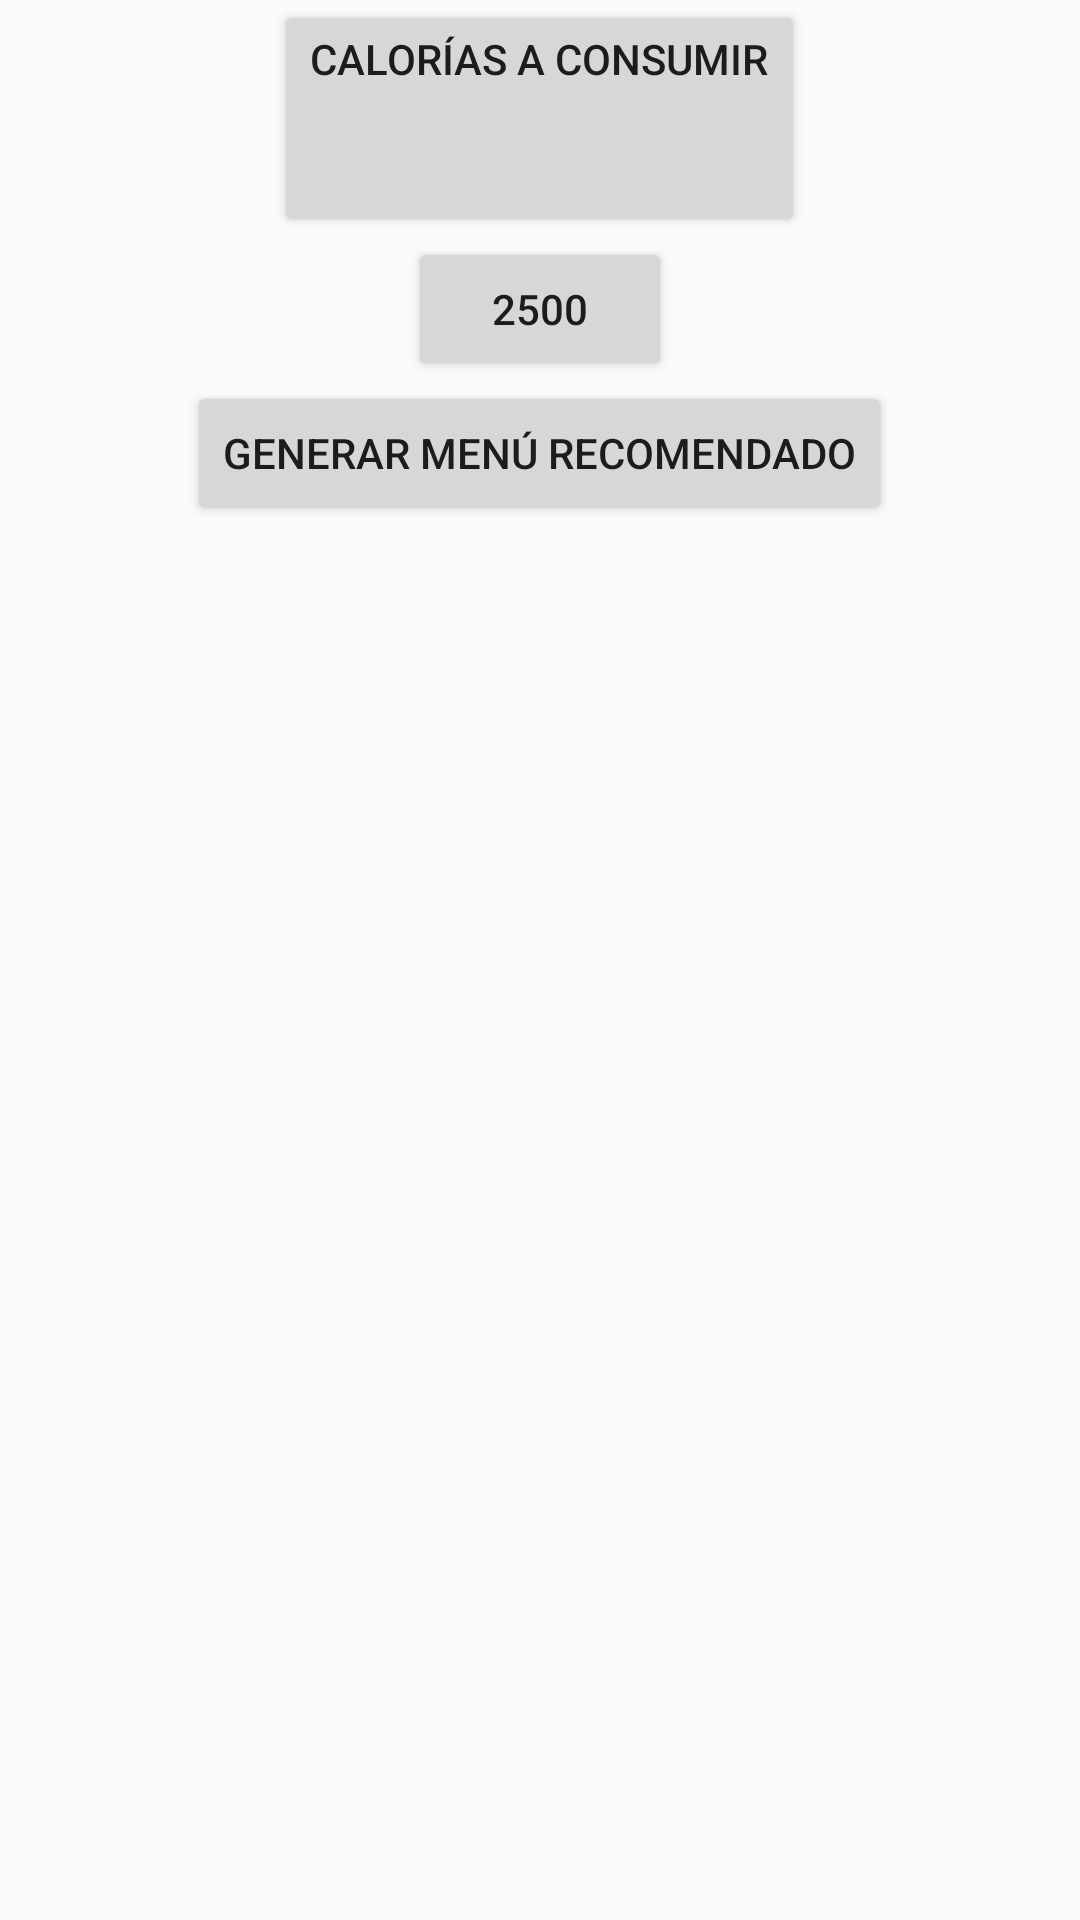

Reconstruct the res/layout file that produces this screen, plus the resources it refers to.
<!-- AndroidManifest.xml: application theme AppTheme -->
<!-- res/layout/activity_resultado_calorias.xml -->
<?xml version="1.0" encoding="utf-8"?>
<LinearLayout xmlns:android="http://schemas.android.com/apk/res/android"
    xmlns:app="http://schemas.android.com/apk/res-auto"
    xmlns:tools="http://schemas.android.com/tools"
    android:layout_width="match_parent"
    android:layout_height="match_parent"
    tools:context=".ResultadoCalorias"
    android:orientation="vertical"
    >


    <Button
        android:layout_width="wrap_content"
        android:layout_height="wrap_content"
        android:text="Calorías a consumir"

        android:layout_gravity="center_horizontal"
        android:paddingBottom="50dp"
        />

    <Button
        android:layout_width="wrap_content"
        android:layout_height="wrap_content"
        android:text="2500"
        android:layout_gravity="center_horizontal"
        />

    <Button
        android:layout_width="wrap_content"
        android:layout_height="wrap_content"
        android:text="Generar Menú recomendado"
        android:layout_gravity="center_horizontal"
        />

</LinearLayout>
<!-- resources referenced by this layout -->
<resources>
  <style name="AppTheme" parent="Theme.AppCompat.Light.DarkActionBar">
          
          <item name="colorPrimary">@color/colorPrimary</item>
          <item name="colorPrimaryDark">@color/colorPrimaryDark</item>
          <item name="colorAccent">@color/colorAccent</item>
      </style>
  <!-- not gathered from this repository: default colours our renderer supplied (Android Studio template values) -->
  <color name="colorPrimary">#FF6200EE</color>
  <color name="colorPrimaryDark">#FF3700B3</color>
  <color name="colorAccent">#FF03DAC5</color>
</resources>
